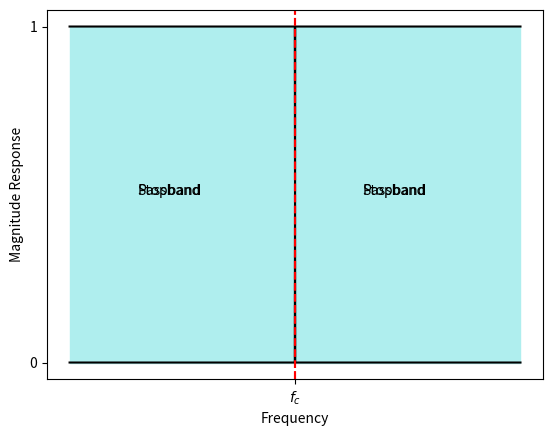

This figure's Python source:
# -*- coding: utf-8 -*-
"""
Created on Mon Nov 24 14:53:49 2025

[redacted]
"""

import numpy as np
import matplotlib.pyplot as plt

f = np.linspace(0, 2, 1000)
f_c = 1

lowpass = (f <= f_c)
highpass = (f > f_c)

#Low-pass filter
plt.plot(f, lowpass, "black")
plt.fill_between(f, lowpass, where=(f <= f_c), color='paleturquoise')
plt.axvline(f_c, color='red', ls='--')
plt.ylabel('Magnitude Response')
plt.xlabel('Frequency')
plt.xticks([f_c], ['$f_c$'])   # only show cutoff mark
plt.yticks([0, 1])              # only show 0 and 1
plt.text(0.3,0.5,"Passband")
plt.text(1.3,0.5,"Stopband")
plt.show()

#High-pass filter
plt.plot(f, highpass, "black")
plt.fill_between(f, highpass, where=(f > f_c), color='paleturquoise')
plt.axvline(f_c, color='red', ls='--')
plt.ylabel('Magnitude Response')
plt.xlabel('Frequency')
plt.xticks([f_c], ['$f_c$'])   # only show cutoff mark
plt.yticks([0, 1])              # only show 0 and 1
plt.text(0.3,0.5,"Stopband")
plt.text(1.3,0.5,"Passband")
plt.show()

